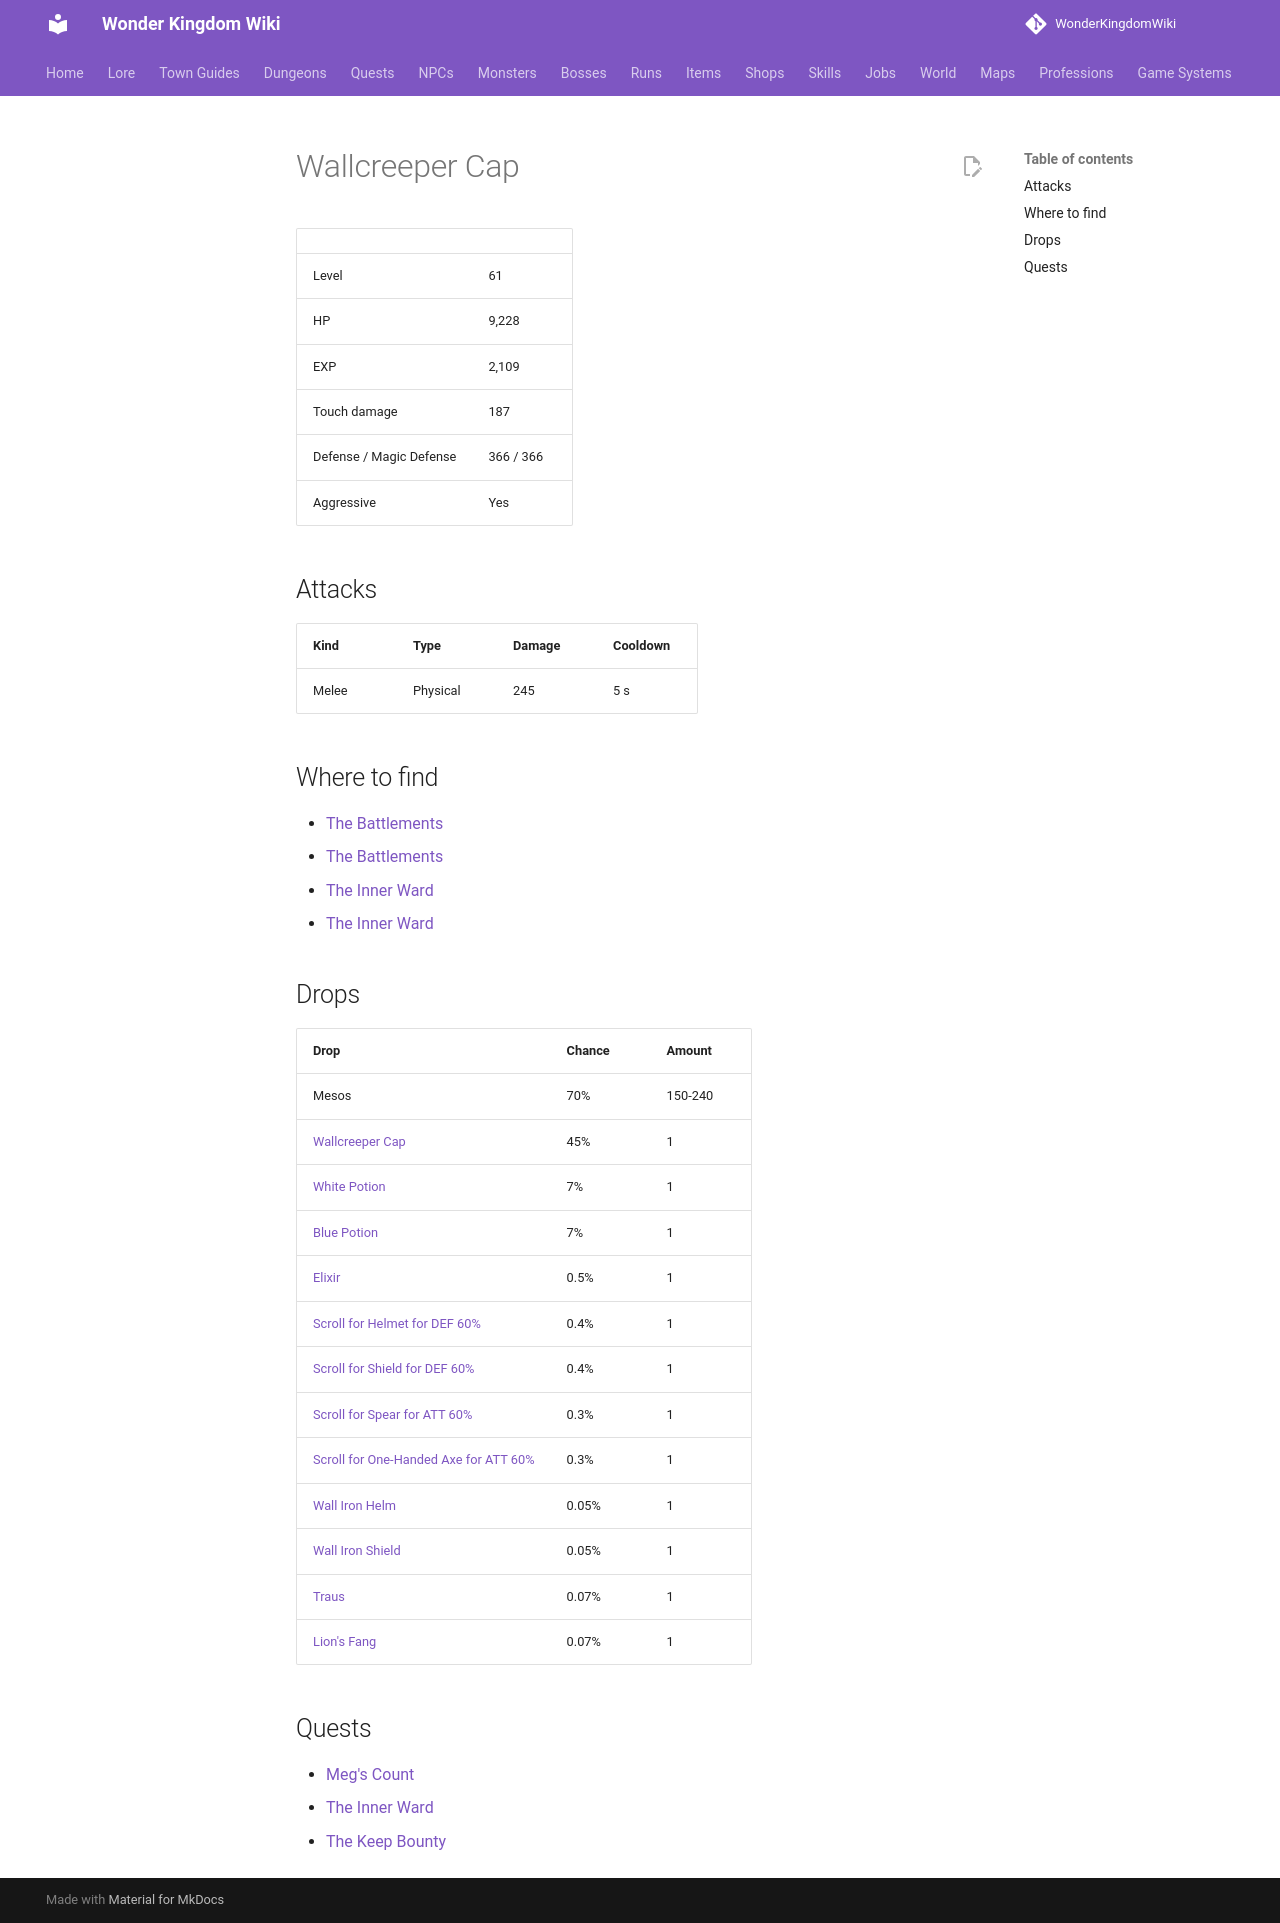

repository: alonohana627/WonderKingdomWiki · page: monsters/wallcreeper_cap/index.html · generator: mkdocs

<!-- Generated by tools/generate.py from GameLib. Do not edit: changes are overwritten. -->

# Wallcreeper Cap

|  |  |
|---|---|
| Level | 61 |
| HP | 9,228 |
| EXP | 2,109 |
| Touch damage | 187 |
| Defense / Magic Defense | 366 / 366 |
| Aggressive | Yes |

## Attacks

| Kind | Type | Damage | Cooldown |
|---|---|---|---|
| Melee | Physical | 245 | 5 s |

## Where to find

- [The Battlements](../maps/battlements_2.md)
- [The Battlements](../maps/battlements_3.md)
- [The Inner Ward](../maps/inner_ward_1.md)
- [The Inner Ward](../maps/inner_ward_2.md)

## Drops

| Drop | Chance | Amount |
|---|---|---|
| Mesos | 70% | 150-240 |
| [Wallcreeper Cap](../items/wallcreeper_cap.md) | 45% | 1 |
| [White Potion](../items/white_potion.md) | 7% | 1 |
| [Blue Potion](../items/blue_potion.md) | 7% | 1 |
| [Elixir](../items/elixir.md) | 0.5% | 1 |
| [Scroll for Helmet for DEF 60%](../items/scroll_helmet_def.md) | 0.4% | 1 |
| [Scroll for Shield for DEF 60%](../items/scroll_shield_def.md) | 0.4% | 1 |
| [Scroll for Spear for ATT 60%](../items/scroll_spear_att.md) | 0.3% | 1 |
| [Scroll for One-Handed Axe for ATT 60%](../items/scroll_one_handed_axe_att.md) | 0.3% | 1 |
| [Wall Iron Helm](../items/wall_iron_helm.md) | 0.05% | 1 |
| [Wall Iron Shield](../items/wall_iron_shield.md) | 0.05% | 1 |
| [Traus](../items/traus.md) | 0.07% | 1 |
| [Lion's Fang](../items/lions_fang.md) | 0.07% | 1 |

## Quests

- [Meg's Count](../quests/megs_count.md)
- [The Inner Ward](../quests/the_inner_ward.md)
- [The Keep Bounty](../quests/the_keep_bounty.md)
